Image classification data set "dataset2-predictions" (afinch99/Blood-Cell-Classification on GitHub). Class labels (4): eosinophil, lymphocyte, monocyte, neutrophil.

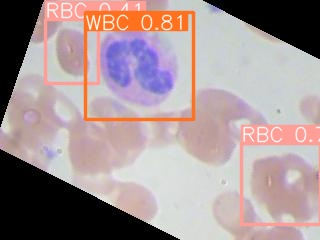
Label: neutrophil

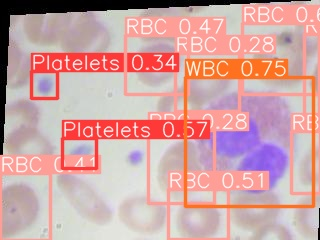
Label: eosinophil

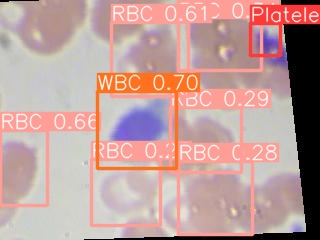
Label: lymphocyte

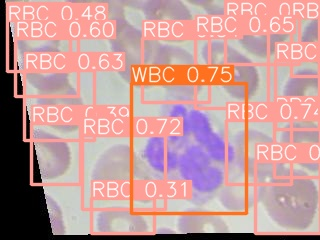
Label: neutrophil

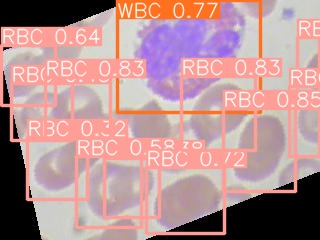
Label: eosinophil

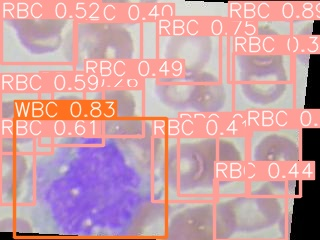
Label: monocyte
